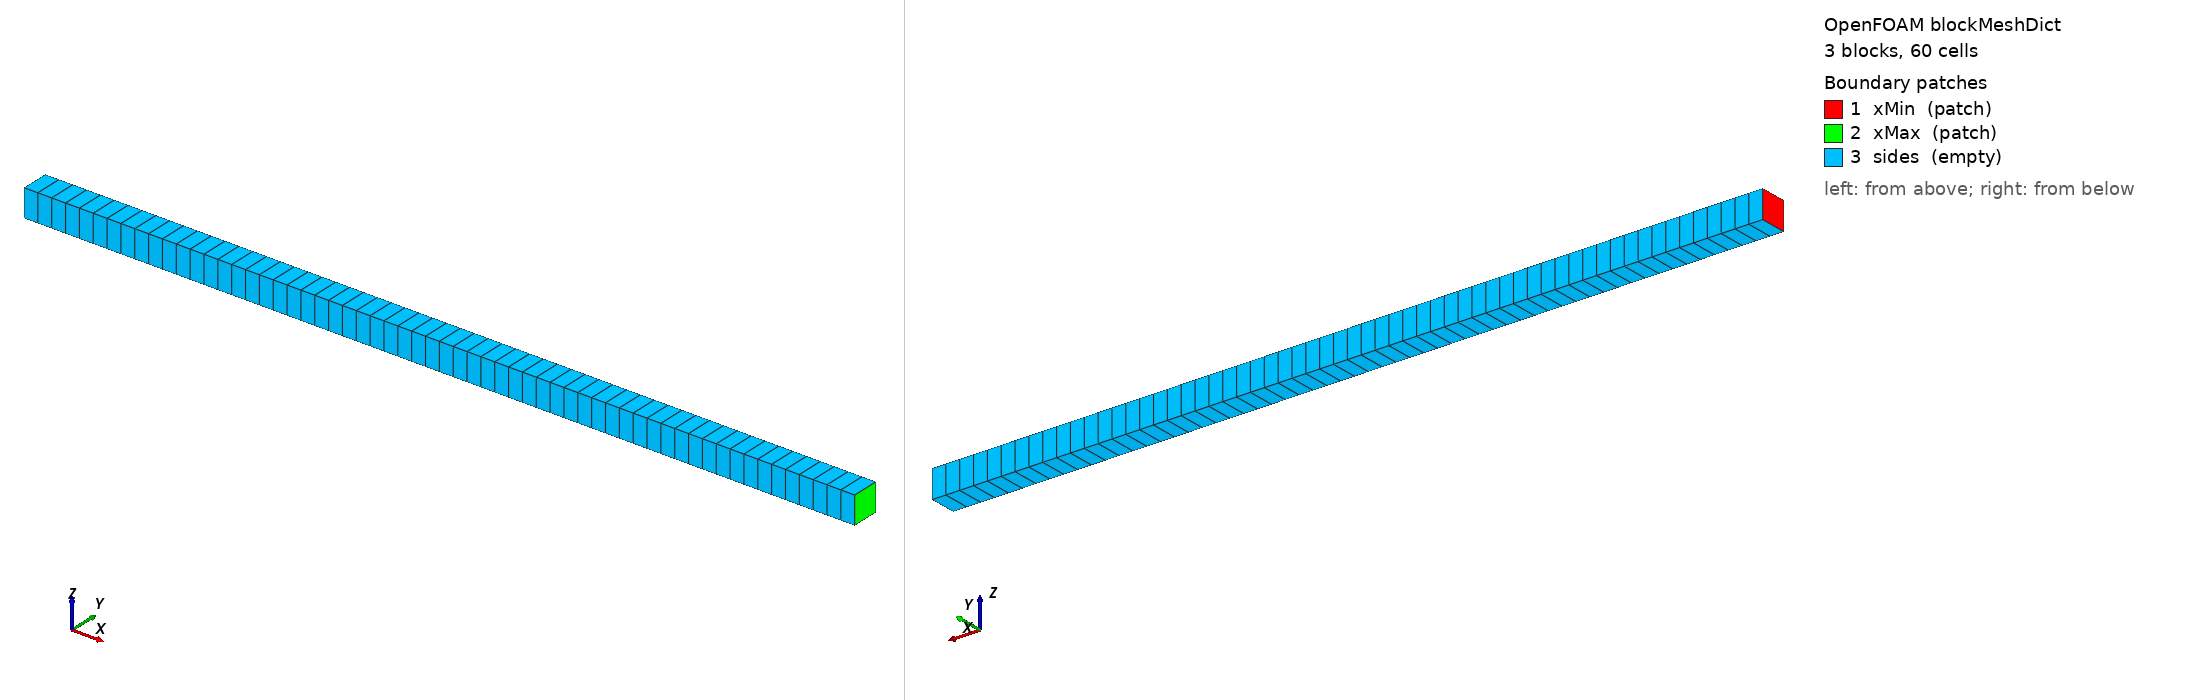

OpenFOAM case: the mesh blockMesh builds from blockMeshDict, 3 block(s), 60 cells. Boundary patches (legend numbers): 1 xMin (patch), 2 xMax (patch), 3 sides (empty). Left view from above one corner, right view from below the opposite corner. Boundary conditions: 0 field file(s) under 0/; 0 of 3 drawn patches have an entry in a shipped field file.

=== system/blockMeshDict ===
/*--------------------------------*- C++ -*----------------------------------*\
| =========                 |                                                 |
| \\      /  F ield         | OpenFOAM: The Open Source CFD Toolbox           |
|  \\    /   O peration     | Version:  v1912                                 |
|   \\  /    A nd           | Website:  www.openfoam.com                      |
|    \\/     M anipulation  |                                                 |
\*---------------------------------------------------------------------------*/
FoamFile
{
    version     2.0;
    format      ascii;
    class       dictionary;
    object      blockMeshDict;
}

// The base column in centimetres: 0.5 mm cells, a 1 cm myocardium.
scale 0.01;

vertices
(
    (-1 0 0) (0 0 0) (1 0 0) (2 0 0)
    (-1 0.1 0) (0 0.1 0) (1 0.1 0) (2 0.1 0)
    (-1 0 0.1) (0 0 0.1) (1 0 0.1) (2 0 0.1)
    (-1 0.1 0.1) (0 0.1 0.1) (1 0.1 0.1) (2 0.1 0.1)
);

blocks
(
    hex (0 1 5 4 8 9 13 12) (20 1 1) simpleGrading (1 1 1)
    hex (1 2 6 5 9 10 14 13) (20 1 1) simpleGrading (1 1 1)
    hex (2 3 7 6 10 11 15 14) (20 1 1) simpleGrading (1 1 1)
);

boundary
(
    xMin
    {
        type patch;
        faces ((0 8 12 4));
    }
    xMax
    {
        type patch;
        faces ((3 7 15 11));
    }
    sides
    {
        type empty;
        faces
        (
            (0 1 9 8)
            (1 2 10 9)
            (2 3 11 10)
            (4 12 13 5)
            (5 13 14 6)
            (6 14 15 7)
            (0 4 5 1)
            (1 5 6 2)
            (2 6 7 3)
            (8 9 13 12)
            (9 10 14 13)
            (10 11 15 14)
        );
    }
);

mergePatchPairs
(
);

// ************************************************************************* //


=== system/controlDict ===
/*--------------------------------*- C++ -*----------------------------------*\
| =========                 |                                                 |
| \\      /  F ield         | OpenFOAM: The Open Source CFD Toolbox           |
|  \\    /   O peration     | Version:  2412                                  |
|   \\  /    A nd           | Website:  www.openfoam.com                      |
|    \\/     M anipulation  |                                                 |
\*---------------------------------------------------------------------------*/
// * * * * * * * * * * * * * * * * * * * * * * * * * * * * * * * * * * * * * //
FoamFile
{
    version         2;
    format          ascii;
    class           dictionary;
    location        "system";
    object          controlDict;
}

application     cardiacFoam;

startFrom       startTime;

startTime       0;

stopAt          endTime;

endTime         5e-3;

deltaT          5e-05;

writeControl    adjustableRunTime;

writeInterval   2.5e-3;

purgeWrite      0;

writeFormat     ascii;

writePrecision  6;

writeCompression off;

timeFormat      general;

timePrecision   6;

runTimeModifiable false;

libs            ( "libverificationModels.so" );


// ************************************************************************* //
